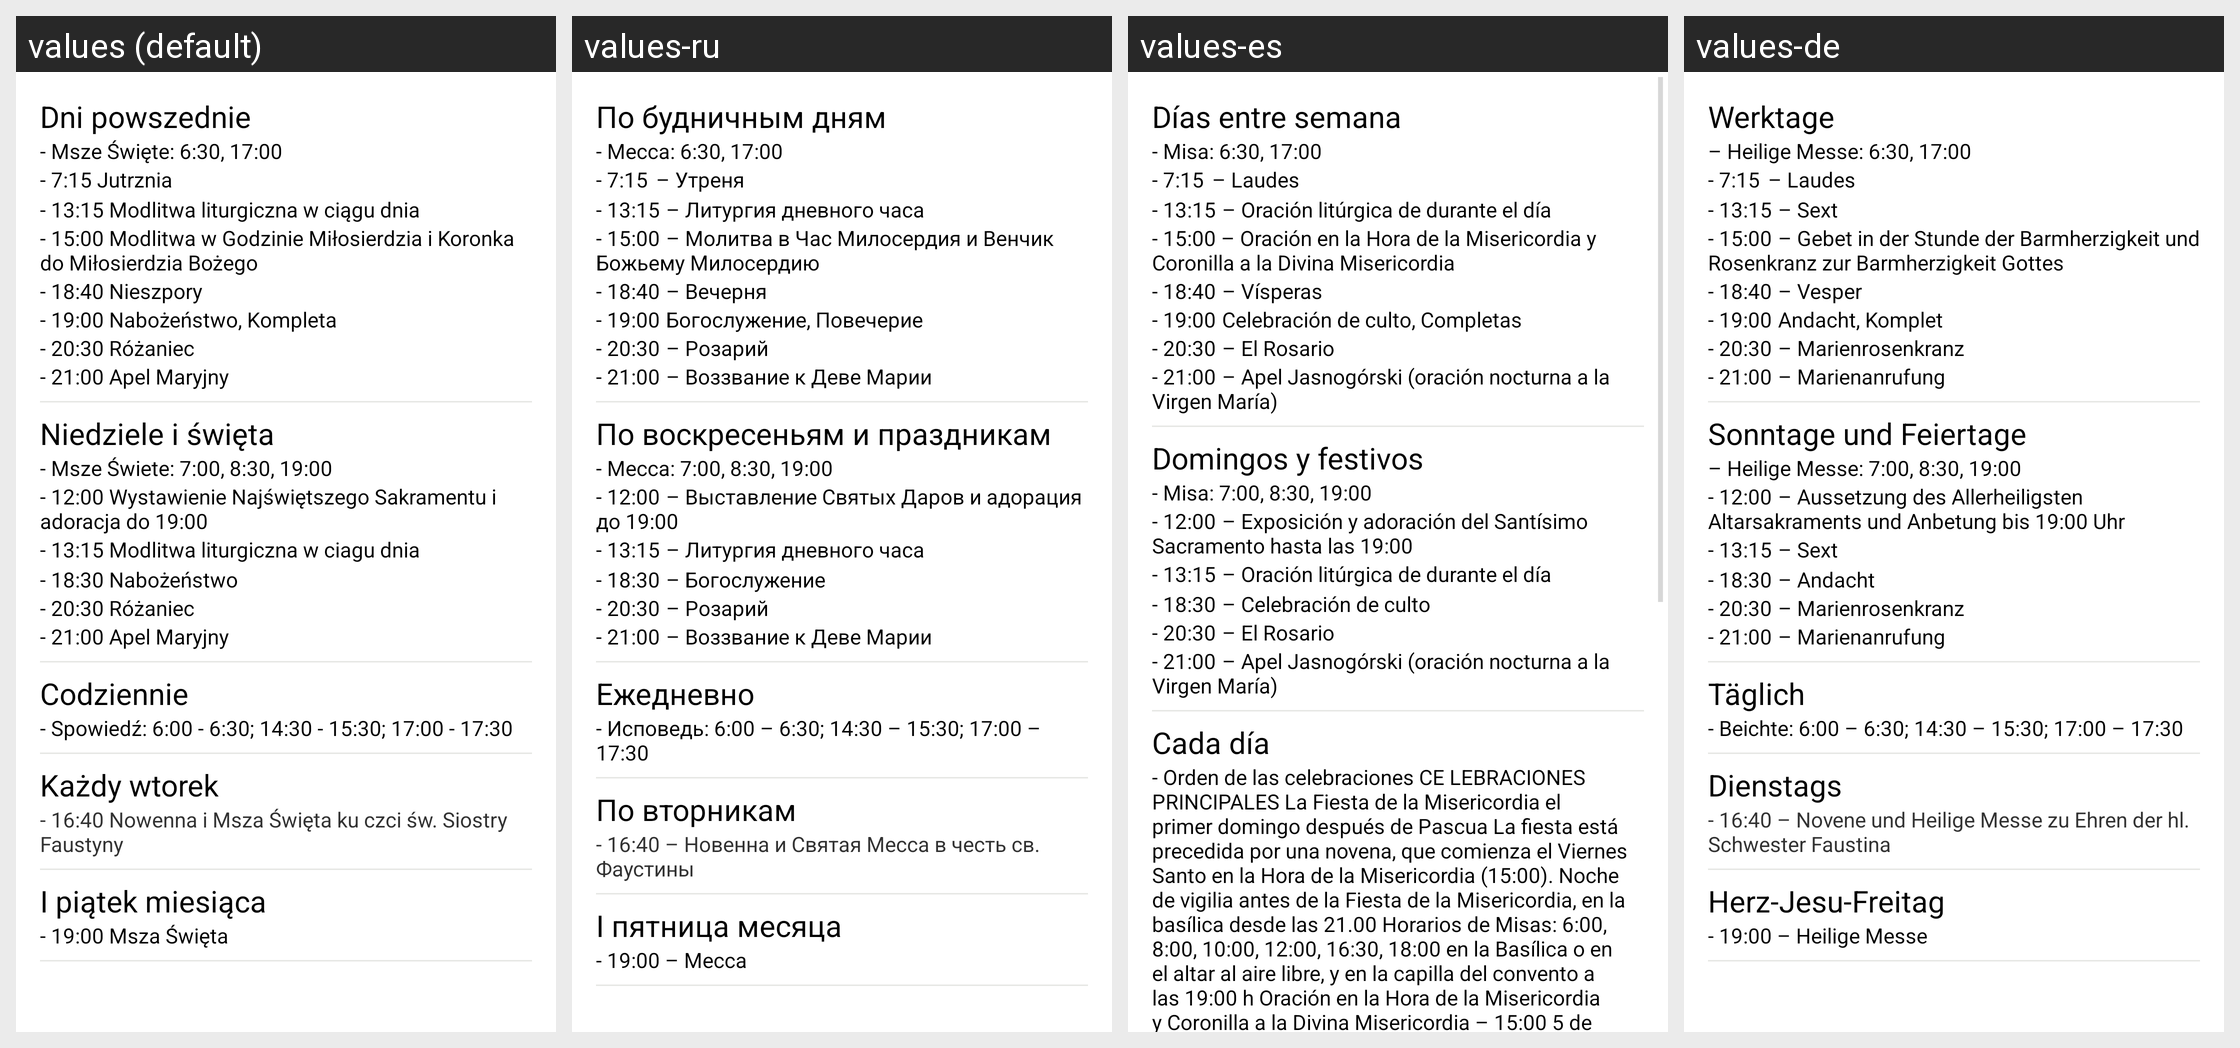

Here is an Android app screen in its default locale and in the app's own translations. Write out the translated-string differences for the strings that appear on this screen.
Android screen res/layout/porzadek_kaplica_fragment.xml rendered under 4 locales, left to right: values (default), values-ru, values-es, values-de. Device: Nexus 5 (rendered at 1080×1920; each locale shown at half size, 540×960, under a caption strip naming it); theme MyTheme.
Other locales in the repository, not shown: values-en, values-fr, values-it.
Strings drawn on this screen, with the default value and each locale's value (text and hints the layout hard-codes, and strings that could not be matched under every locale, appear in the picture but are not listed):

porzadek_kaplica_dni_powszednie
  values: Dni powszednie
  values-ru: По будничным дням
  values-es: Días entre semana
  values-de: Werktage

porzadek_kaplica_dni_powszednie_msze
  values: - Msze Święte: 6:30, 17:00
  values-ru: - Месса: 6:30, 17:00
  values-es: - Misa: 6:30, 17:00
  values-de: – Heilige Messe: 6:30, 17:00

porzadek_kaplica_dni_powszednie_jutrznia
  values: - 7:15 Jutrznia
  values-ru: - 7:15	– Утреня
  values-es: - 7:15	– Laudes
  values-de: - 7:15	– Laudes

porzadek_kaplica_dni_powszednie_modlitwa
  values: - 13:15 Modlitwa liturgiczna w ciągu dnia
  values-ru: - 13:15	– Литургия дневного часа
  values-es: - 13:15	– Oración litúrgica de durante el día
  values-de: - 13:15	– Sext

porzadek_kaplica_dni_powszednie_koronka
  values: - 15:00 Modlitwa w Godzinie Miłosierdzia i Koronka do Miłosierdzia Bożego
  values-ru: - 15:00	– Молитва в Час Милосердия и Венчик Божьему Милосердию
  values-es: - 15:00 – Oración en la Hora de la Misericordia y Coronilla a la Divina Misericordia
  values-de: - 15:00	– Gebet in der Stunde der Barmherzigkeit und Rosenkranz zur Barmherzigkeit Gottes

porzadek_kaplica_dni_powszednie_nieszpory
  values: - 18:40 Nieszpory
  values-ru: - 18:40	– Вечерня
  values-es: - 18:40	– Vísperas
  values-de: - 18:40	– Vesper

porzadek_kaplica_dni_powszednie_kompleta
  values: - 19:00 Nabożeństwo, Kompleta
  values-ru: - 19:00	Богослужение, Повечерие
  values-es: - 19:00	Celebración de culto, Completas
  values-de: - 19:00	Andacht, Komplet

porzadek_kaplica_dni_powszednie_rozaniec
  values: - 20:30 Różaniec
  values-ru: - 20:30	– Розарий
  values-es: - 20:30	– El Rosario
  values-de: - 20:30	– Marienrosenkranz

porzadek_kaplica_dni_powszednie_apel
  values: - 21:00 Apel Maryjny
  values-ru: - 21:00	– Воззвание к Деве Марии
  values-es: - 21:00	– Apel Jasnogórski (oración nocturna a la Virgen María)
  values-de: - 21:00	– Marienanrufung

porzadek_kaplica_nd
  values: Niedziele i święta
  values-ru: По воскресеньям и праздникам
  values-es: Domingos y festivos
  values-de: Sonntage und Feiertage

porzadek_kaplica_nd_msze
  values: - Msze Świete: 7:00, 8:30, 19:00
  values-ru: - Месса: 7:00, 8:30, 19:00
  values-es: - Misa: 7:00, 8:30, 19:00
  values-de: – Heilige Messe: 7:00, 8:30, 19:00

porzadek_kaplica_nd_wystawienie
  values: - 12:00 Wystawienie Najświętszego Sakramentu i adoracja do 19:00
  values-ru: - 12:00	– Выставление Святых Даров и адорация до 19:00
  values-es: - 12:00	– Exposición y adoración del Santísimo Sacramento hasta las 19:00
  values-de: - 12:00	– Aussetzung des Allerheiligsten Altarsakraments und Anbetung bis 19:00 Uhr

porzadek_kaplica_nd_modlitwa
  values: - 13:15 Modlitwa liturgiczna w ciagu dnia
  values-ru: - 13:15	– Литургия дневного часа
  values-es: - 13:15	– Oración litúrgica de durante el día
  values-de: - 13:15	– Sext

porzadek_kaplica_nd_nabozenstwo
  values: - 18:30 Nabożeństwo
  values-ru: - 18:30	– Богослужение
  values-es: - 18:30	– Celebración de culto
  values-de: - 18:30	– Andacht

porzadek_kaplica_nd_rozaniec
  values: - 20:30 Różaniec
  values-ru: - 20:30	– Розарий
  values-es: - 20:30	– El Rosario
  values-de: - 20:30	– Marienrosenkranz

porzadek_kaplica_nd_apel
  values: - 21:00 Apel Maryjny
  values-ru: - 21:00	– Воззвание к Деве Марии
  values-es: - 21:00	– Apel Jasnogórski (oración nocturna a la Virgen María)
  values-de: - 21:00	– Marienanrufung

porzadek_kaplica_codziennie
  values: Codziennie
  values-ru: Ежедневно
  values-es: Cada día
  values-de: Täglich

porzadek_kaplica_codziennie_spowiedz
  values: - Spowiedź: 6:00 - 6:30; 14:30 - 15:30; 17:00 - 17:30
  values-ru: - Исповедь: 6:00 – 6:30; 14:30 – 15:30; 17:00 – 17:30
  values-es: - Orden de las celebraciones CE LEBRACIONES PRINCIPALES La Fiesta de la Misericordia el primer domingo después de Pascua La fiesta está precedida por una novena, que comienza el Viernes Santo en la Hora de la Misericordia (15:00). Noche de vigilia antes de la Fiesta de la Misericordia, en la basílica desde las 21.00 Horarios de Misas: 6:00, 8:00, 10:00, 12:00, 16:30, 18:00 en la Basílica o en el …[clipped]
  values-de: - Beichte: 6:00 – 6:30; 14:30 – 15:30; 17:00 – 17:30
